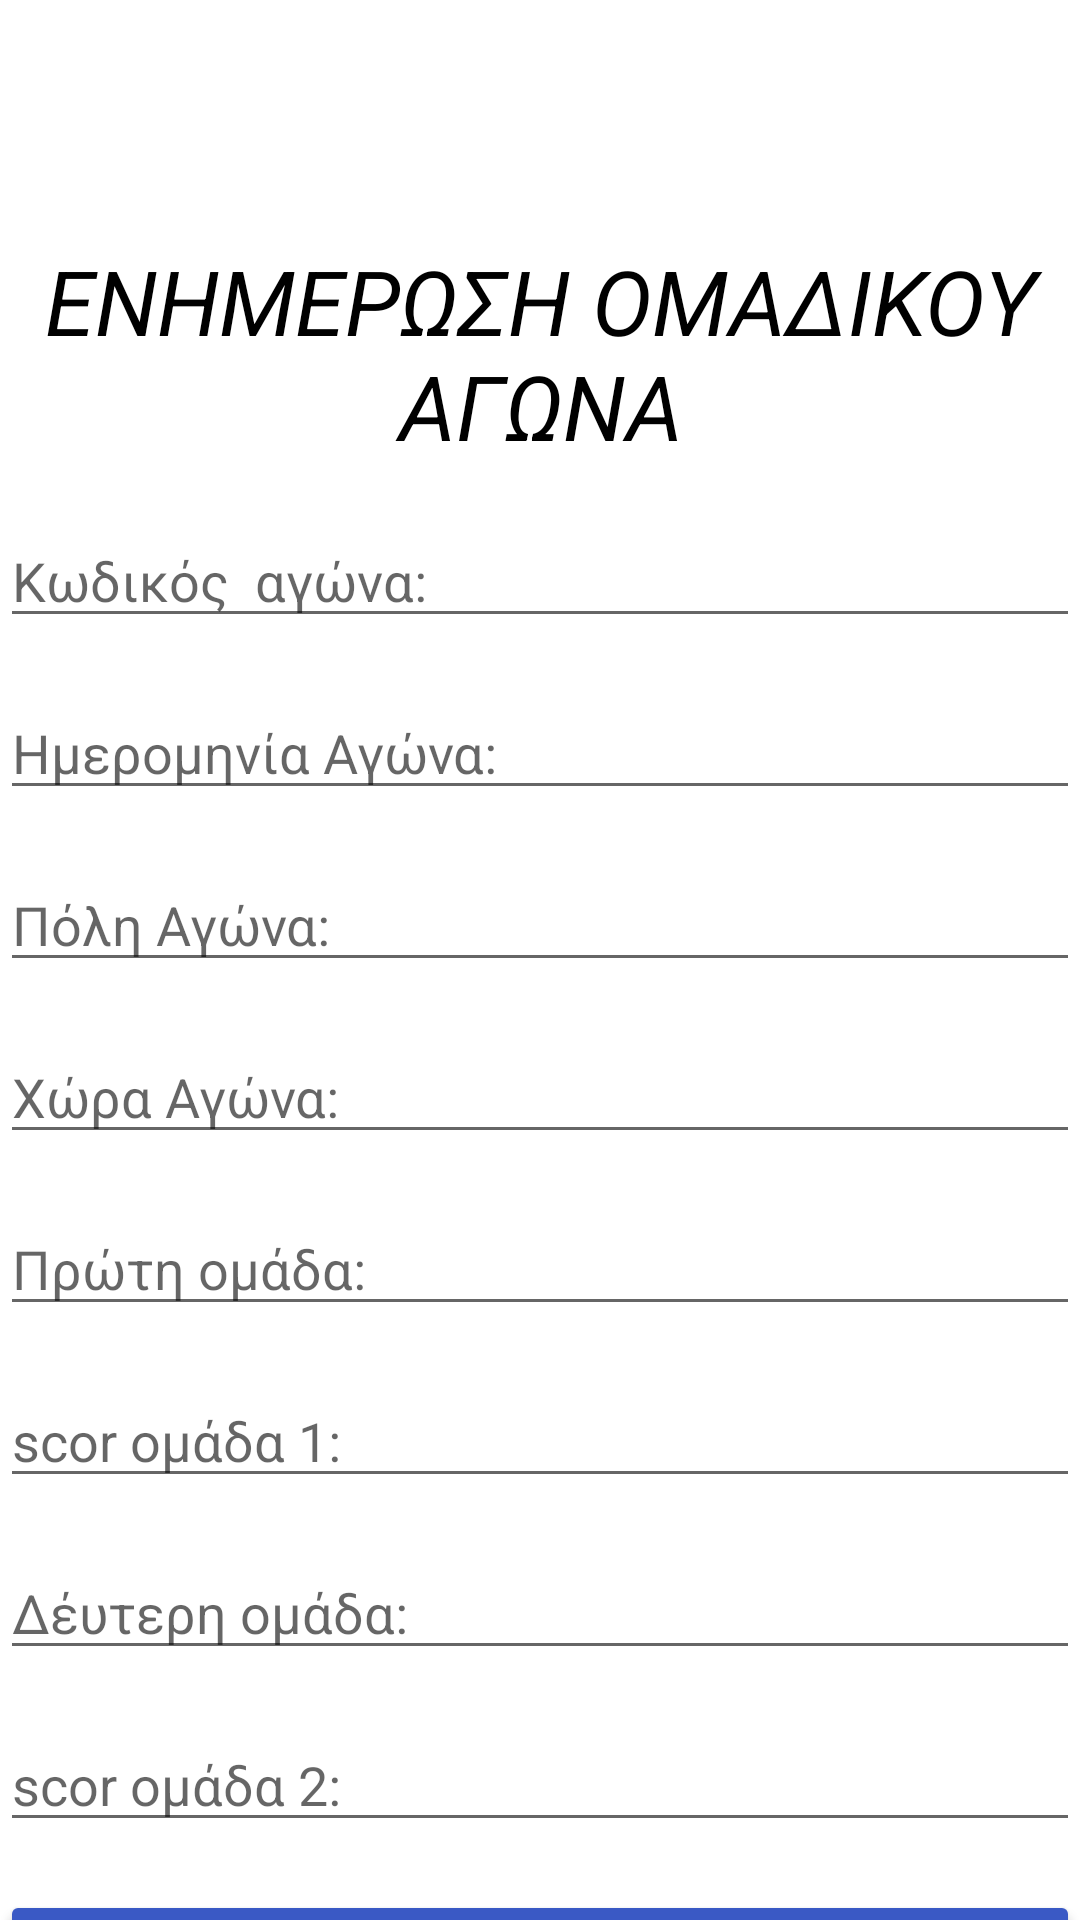

This screen was rendered from an Android layout file. Write that file and the resources it references.
<!-- AndroidManifest.xml: application theme Theme.Drawer_test -->
<!-- res/layout/fragment_insert_omadiko_agwna.xml -->
<?xml version="1.0" encoding="utf-8"?>
<androidx.constraintlayout.widget.ConstraintLayout xmlns:android="http://schemas.android.com/apk/res/android"
    xmlns:app="http://schemas.android.com/apk/res-auto"
    xmlns:tools="http://schemas.android.com/tools"
    android:layout_width="match_parent"
    android:layout_height="match_parent"
    android:id="@+id/emfanisi_fields_omadiko"
    tools:context=".InsertOmadikoAgwna">

    

    <TextView
        android:id="@+id/textView7"
        android:layout_width="match_parent"
        android:layout_height="wrap_content"
        android:layout_marginTop="80dp"
        android:text="ΕΝΗΜΕΡΩΣΗ ΟΜΑΔΙΚΟΥ ΑΓΩΝΑ"
        android:textAlignment="center"
        android:textColor="@color/black"
        android:textSize="30dp"
        android:textStyle="italic"
        app:layout_constraintEnd_toEndOf="parent"
        app:layout_constraintStart_toStartOf="parent"
        app:layout_constraintTop_toTopOf="parent" />

    <EditText
        android:id="@+id/kwdikos_insert_omada"
        android:layout_width="match_parent"
        android:layout_height="wrap_content"
        android:layout_marginTop="16dp"
        android:hint="Κωδικός  αγώνα:"
        app:layout_constraintEnd_toEndOf="parent"
        app:layout_constraintStart_toStartOf="parent"
        app:layout_constraintTop_toBottomOf="@+id/textView7" />

    <EditText
        android:id="@+id/hmerominia_insert_omadas"
        android:layout_width="match_parent"
        android:layout_height="wrap_content"
        android:layout_marginTop="16dp"
        android:hint="Ημερομηνία Αγώνα:"
        app:layout_constraintEnd_toEndOf="parent"
        app:layout_constraintHorizontal_bias="0.0"
        app:layout_constraintStart_toStartOf="parent"
        app:layout_constraintTop_toBottomOf="@+id/kwdikos_insert_omada" />

    <EditText
        android:id="@+id/poli_insert_omadas"
        android:layout_width="match_parent"
        android:layout_height="wrap_content"
        android:layout_marginTop="16dp"
        android:hint="Πόλη Αγώνα:"
        app:layout_constraintEnd_toEndOf="parent"
        app:layout_constraintHorizontal_bias="0.0"
        app:layout_constraintStart_toStartOf="parent"
        app:layout_constraintTop_toBottomOf="@+id/hmerominia_insert_omadas" />

    <EditText
        android:id="@+id/xwra_insert_omadas"
        android:layout_width="match_parent"
        android:layout_height="wrap_content"
        android:layout_marginTop="16dp"
        android:hint="Χώρα Αγώνα:"
        app:layout_constraintEnd_toEndOf="parent"
        app:layout_constraintHorizontal_bias="0.0"
        app:layout_constraintStart_toStartOf="parent"
        app:layout_constraintTop_toBottomOf="@+id/poli_insert_omadas" />

    <EditText
        android:id="@+id/Prwth_omada_instert"
        android:layout_width="match_parent"
        android:layout_height="wrap_content"
        android:layout_marginTop="16dp"
        android:hint="Πρώτη ομάδα:"
        app:layout_constraintEnd_toEndOf="parent"
        app:layout_constraintHorizontal_bias="0.0"
        app:layout_constraintStart_toStartOf="parent"
        app:layout_constraintTop_toBottomOf="@+id/xwra_insert_omadas" />

    <EditText
        android:id="@+id/scor_insert_omada1"
        android:layout_width="match_parent"
        android:layout_height="wrap_content"
        android:layout_marginTop="16dp"
        android:hint="scor ομάδα 1:"
        app:layout_constraintEnd_toEndOf="parent"
        app:layout_constraintStart_toStartOf="parent"
        app:layout_constraintTop_toBottomOf="@+id/Prwth_omada_instert" />

    <EditText
        android:id="@+id/Deuterh_omada_ins"
        android:layout_width="match_parent"
        android:layout_height="wrap_content"
        android:layout_marginTop="16dp"
        android:hint="Δέυτερη ομάδα:"
        app:layout_constraintEnd_toEndOf="parent"
        app:layout_constraintHorizontal_bias="1.0"
        app:layout_constraintStart_toStartOf="parent"
        app:layout_constraintTop_toBottomOf="@+id/scor_insert_omada1" />

    <EditText
        android:id="@+id/scor_insert_omada2"
        android:layout_width="match_parent"
        android:layout_height="wrap_content"
        android:layout_marginTop="16dp"
        android:hint="scor ομάδα 2:"
        app:layout_constraintEnd_toEndOf="parent"
        app:layout_constraintStart_toStartOf="parent"
        app:layout_constraintTop_toBottomOf="@+id/Deuterh_omada_ins" />

    <Button
        android:id="@+id/insertbt_omadwn"
        android:layout_width="match_parent"
        android:layout_height="wrap_content"

        android:layout_marginTop="16dp"
        android:backgroundTint="@color/mple"
        android:text="Εισαγωγη"
        app:layout_constraintEnd_toEndOf="parent"
        app:layout_constraintHorizontal_bias="0.0"
        app:layout_constraintStart_toStartOf="parent"
        app:layout_constraintTop_toBottomOf="@+id/scor_insert_omada2" />

</androidx.constraintlayout.widget.ConstraintLayout>
<!-- resources referenced by this layout -->
<resources>
  <color name="black">#FF000000</color>
  <color name="mple">#3A59C5</color>
  <style name="Theme.Drawer_test" parent="Theme.MaterialComponents.DayNight.NoActionBar">
          
          <item name="colorPrimary">@color/mple</item>
          <item name="colorPrimaryVariant">@color/purple_700</item>
          <item name="colorOnPrimary">@color/white</item>
          
          <item name="colorSecondary">@color/teal_200</item>
          <item name="colorSecondaryVariant">@color/teal_200</item>
          <item name="colorOnSecondary">@color/white</item>
          
          <item name="android:statusBarColor" tools:targetApi="l">@color/black</item>
          
      </style>
  <color name="purple_700">#FF3700B3</color>
  <color name="white">#FFFFFFFF</color>
  <color name="teal_200">#FF03DAC5</color>
</resources>
